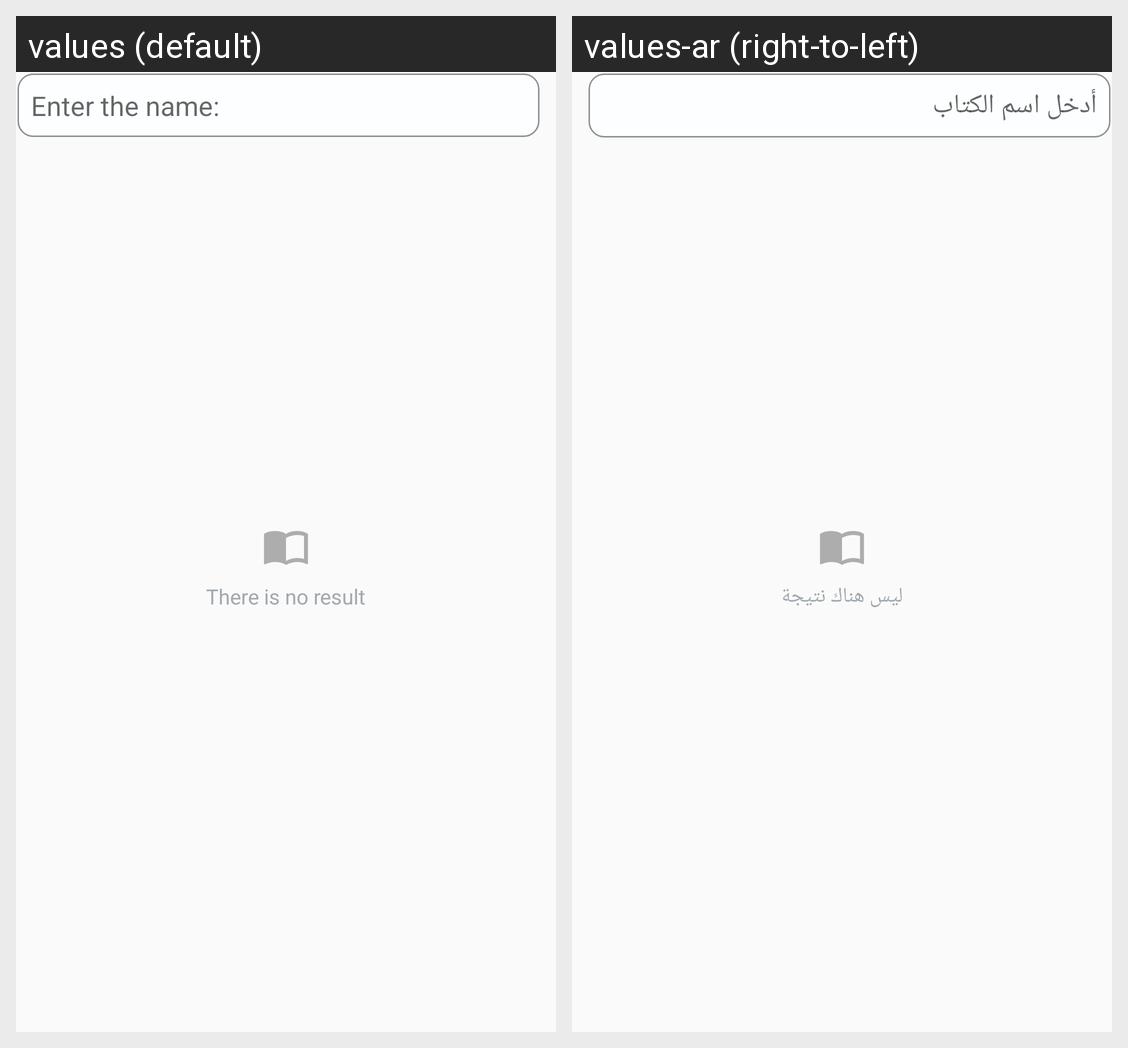

Here is an Android app screen in its default locale and in the app's own translations. Write out the translated-string differences for the strings that appear on this screen.
Android screen res/layout/search_book.xml rendered under 2 locales, left to right: values (default), values-ar (right-to-left). Device: Nexus 5 (rendered at 1080×1920; each locale shown at half size, 540×960, under a caption strip naming it); theme AppTheme.
Strings drawn on this screen, with the default value and each locale's value (text and hints the layout hard-codes, and strings that could not be matched under every locale, appear in the picture but are not listed):

nameBook
  values: Enter the name:
  values-ar: أدخل اسم الكتاب

no_result
  values: There is no result
  values-ar: ليس هناك نتيجة
